Dataset: dataset_processed (GitHub, snehadpatel/Local-Vegetable-Variety-Classifier). Classes: green chilli Marcha, ladies finger, pointed gourd, ivy gourd, peas.

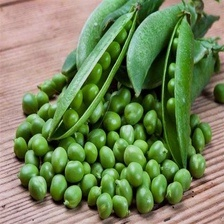
Label: peas

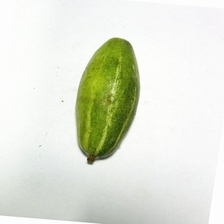
Label: pointed gourd

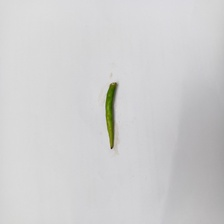
Label: green chilli Marcha

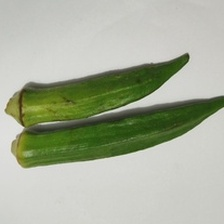
Label: ladies finger

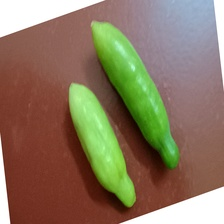
Label: ivy gourd

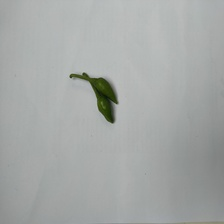
Label: green chilli Marcha
